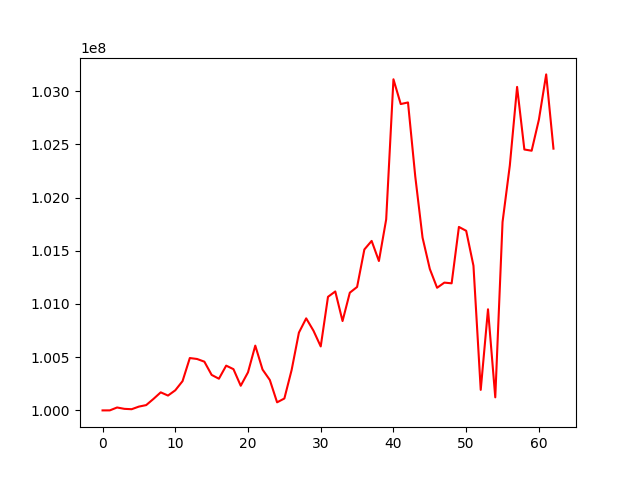

The table this chart was drawn from, first rows:
, 0
0, 100000000
1, 100000219
2, 100027350
3, 100014619
4, 100011116
5, 100035720
6, 100049826
7, 100107758
8, 100169687
9, 100139429
10, 100188819
11, 100274895
12, 100492047
13, 100483001
14, 100457925
15, 100333534
16, 100297602
17, 100420538
18, 100387474
19, 100231544
20, 100357925
21, 100608687
22, 100383735
23, 100285887
24, 100075829
25, 100111822
26, 100379877
27, 100730877
28, 100864886
29, 100749160
30, 100601006
31, 101067151
32, 101117553
33, 100839691
34, 101105982
35, 101159786
36, 101512064
37, 101592497
38, 101403617
39, 101794756
40, 103111064
41, 102878401
42, 102893478
43, 102197033
44, 101623483
45, 101328856
46, 101152106
47, 101200653
48, 101193985
49, 101723834
50, 101687499
51, 101359431
52, 100192821
53, 100950109
54, 100122734
55, 101769912
56, 102301221
57, 103039595
58, 102451386
59, 102439880
... 3 more rows
